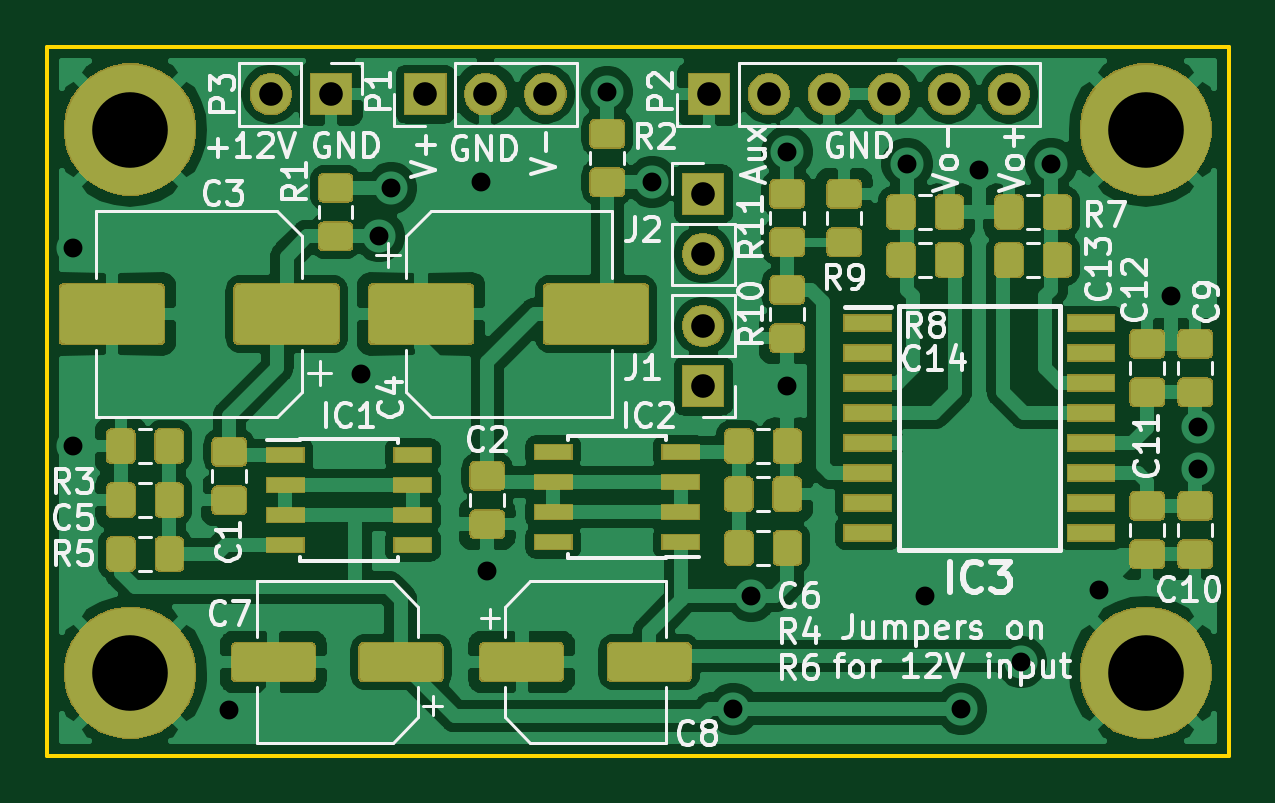
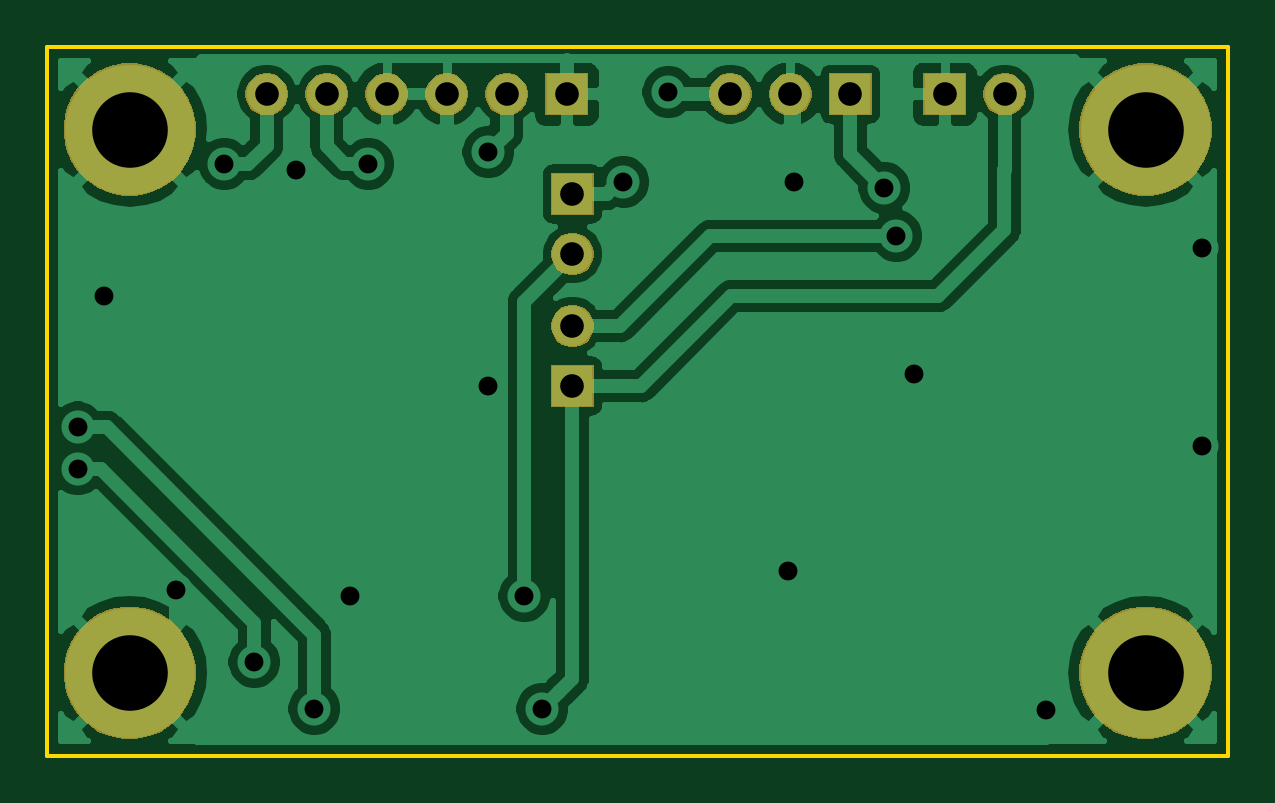
Circuit board: 9 layer files. Board 50.0 x 30.0 mm.
- bottom_copper: XLR_Driver-B_Cu.gbr (60534 bytes)
- bottom_mask: XLR_Driver-B_Mask.gbr (15621 bytes)
- bottom_silk: XLR_Driver-B_SilkS.gbr (507 bytes)
- outline: XLR_Driver-Edge_Cuts.gbr (706 bytes)
- top_copper: XLR_Driver-F_Cu.gbr (231492 bytes)
- top_mask: XLR_Driver-F_Mask.gbr (69461 bytes)
- top_silk: XLR_Driver-F_SilkS.gbr (42697 bytes)
- drill: XLR_Driver-NPTH.drl (284 bytes)
- drill: XLR_Driver-PTH.drl (953 bytes)

=== bottom_copper: XLR_Driver-B_Cu.gbr (60534 bytes, source omitted) ===
=== bottom_mask: XLR_Driver-B_Mask.gbr (15621 bytes, source omitted) ===
=== bottom_silk: XLR_Driver-B_SilkS.gbr ===
G04 #@! TF.GenerationSoftware,KiCad,Pcbnew,(5.1.5)-2*
G04 #@! TF.CreationDate,2020-10-14T11:31:30+02:00*
G04 #@! TF.ProjectId,XLR_Driver,584c525f-4472-4697-9665-722e6b696361,rev?*
G04 #@! TF.SameCoordinates,Original*
G04 #@! TF.FileFunction,Legend,Bot*
G04 #@! TF.FilePolarity,Positive*
%FSLAX46Y46*%
G04 Gerber Fmt 4.6, Leading zero omitted, Abs format (unit mm)*
G04 Created by KiCad (PCBNEW (5.1.5)-2) date 2020-10-14 11:31:30*
%MOMM*%
%LPD*%
G04 APERTURE LIST*
G04 APERTURE END LIST*
M02*

=== outline: XLR_Driver-Edge_Cuts.gbr ===
G04 #@! TF.GenerationSoftware,KiCad,Pcbnew,(5.1.5)-2*
G04 #@! TF.CreationDate,2020-10-14T11:31:30+02:00*
G04 #@! TF.ProjectId,XLR_Driver,584c525f-4472-4697-9665-722e6b696361,rev?*
G04 #@! TF.SameCoordinates,Original*
G04 #@! TF.FileFunction,Profile,NP*
%FSLAX46Y46*%
G04 Gerber Fmt 4.6, Leading zero omitted, Abs format (unit mm)*
G04 Created by KiCad (PCBNEW (5.1.5)-2) date 2020-10-14 11:31:30*
%MOMM*%
%LPD*%
G04 APERTURE LIST*
%ADD10C,0.150000*%
G04 APERTURE END LIST*
D10*
X100000000Y-70000000D02*
X100000000Y-40000000D01*
X150000000Y-70000000D02*
X100000000Y-70000000D01*
X150000000Y-40000000D02*
X150000000Y-70000000D01*
X100000000Y-40000000D02*
X150000000Y-40000000D01*
M02*

=== top_copper: XLR_Driver-F_Cu.gbr (231492 bytes, source omitted) ===
=== top_mask: XLR_Driver-F_Mask.gbr (69461 bytes, source omitted) ===
=== top_silk: XLR_Driver-F_SilkS.gbr (42697 bytes, source omitted) ===
=== drill: XLR_Driver-NPTH.drl ===
M48
; DRILL file {KiCad (5.1.5)-2} date 14.10.2020 11:24:11
; FORMAT={-:-/ absolute / inch / decimal}
; #@! TF.CreationDate,2020-10-14T11:24:11+02:00
; #@! TF.GenerationSoftware,Kicad,Pcbnew,(5.1.5)-2
; #@! TF.FileFunction,NonPlated,1,2,NPTH
FMAT,2
INCH
%
G90
G05
T0
M30

=== drill: XLR_Driver-PTH.drl ===
M48
; DRILL file {KiCad (5.1.5)-2} date 14.10.2020 11:24:11
; FORMAT={-:-/ absolute / inch / decimal}
; #@! TF.CreationDate,2020-10-14T11:24:11+02:00
; #@! TF.GenerationSoftware,Kicad,Pcbnew,(5.1.5)-2
; #@! TF.FileFunction,Plated,1,2,PTH
FMAT,2
INCH
T1C0.0315
T2C0.0394
T3C0.1260
%
G90
G05
T1
X3.98Y-1.91
X3.98Y-2.24
X4.24Y-2.68
X4.46Y-2.12
X4.49Y-1.89
X4.51Y-1.81
X4.66Y-1.8
X4.67Y-2.449
X4.87Y-1.65
X4.9449Y-1.8
X5.08Y-2.6781
X5.11Y-2.49
X5.17Y-1.75
X5.17Y-2.14
X5.37Y-1.77
X5.4Y-2.49
X5.46Y-2.6781
X5.49Y-1.78
X5.56Y-2.6
X5.61Y-1.77
X5.69Y-2.48
X5.81Y-1.99
X5.8543Y-2.209
X5.8543Y-2.279
T2
X5.03Y-1.82
X5.03Y-1.92
X4.3094Y-1.6535
X4.4094Y-1.6535
X5.0394Y-1.6535
X5.1394Y-1.6535
X5.2394Y-1.6535
X5.3394Y-1.6535
X5.4394Y-1.6535
X5.5394Y-1.6535
X5.03Y-2.04
X5.03Y-2.14
X4.5669Y-1.6535
X4.6669Y-1.6535
X4.7669Y-1.6535
T3
X4.0748Y-1.7126
X4.0748Y-2.6181
X5.7677Y-1.7126
X5.7677Y-2.6181
T0
M30

